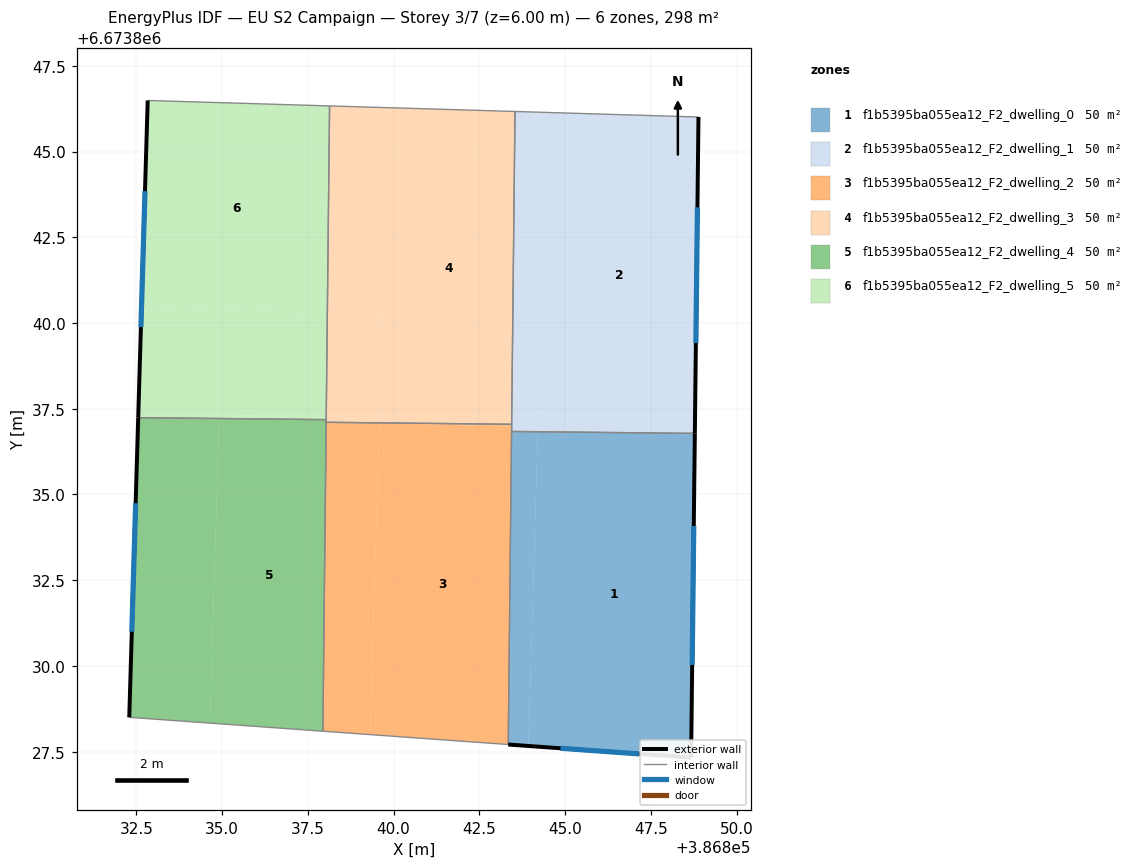
=== STOREY PLAN SPEC (per zone: floor XY polygon, exterior-wall plan segments, windows/doors) ===
zone 1: f1b5395ba055ea12_F2_dwelling_0  (49.6 m²)
  floor: (386844.21, 6673836.83) (386843.93, 6673827.67) (386843.34, 6673827.71) (386843.44, 6673836.84)
  floor: (386848.78, 6673836.78) (386848.68, 6673827.33) (386843.93, 6673827.67) (386844.21, 6673836.83)
  exterior wall: (386843.34, 6673827.71) – (386848.68, 6673827.33)  [5.3 m]
    window: (386844.87, 6673827.60) – (386847.15, 6673827.44)  [2.9 m²]
  exterior wall: (386848.68, 6673827.33) – (386848.78, 6673836.78)  [9.5 m]
    window: (386848.71, 6673830.03) – (386848.75, 6673834.08)  [5.2 m²]
  interior walls: 2
zone 2: f1b5395ba055ea12_F2_dwelling_1  (49.6 m²)
  floor: (386848.89, 6673846.01) (386848.78, 6673836.78) (386844.21, 6673836.83) (386844.49, 6673846.14)
  floor: (386844.49, 6673846.14) (386844.21, 6673836.95) (386843.44, 6673836.97) (386843.44, 6673837.05) (386843.54, 6673846.17)
  floor: (386844.21, 6673836.95) (386844.21, 6673836.83) (386843.44, 6673836.84) (386843.44, 6673836.97)
  exterior wall: (386848.78, 6673836.78) – (386848.89, 6673846.01)  [9.2 m]
    window: (386848.82, 6673839.42) – (386848.86, 6673843.37)  [5.1 m²]
  interior walls: 4
zone 3: f1b5395ba055ea12_F2_dwelling_2  (49.6 m²)
  floor: (386843.44, 6673836.97) (386843.34, 6673827.71) (386839.31, 6673828.00) (386839.59, 6673837.09) (386839.67, 6673837.09)
  floor: (386839.59, 6673837.09) (386839.31, 6673828.00) (386837.94, 6673828.10) (386838.04, 6673837.10)
  floor: (386843.44, 6673837.05) (386843.44, 6673836.97) (386839.67, 6673837.09)
  interior walls: 5
zone 4: f1b5395ba055ea12_F2_dwelling_3  (49.6 m²)
  floor: (386843.54, 6673846.17) (386843.44, 6673837.05) (386839.67, 6673837.09) (386839.59, 6673837.09) (386839.86, 6673846.28)
  floor: (386839.68, 6673840.23) (386839.59, 6673837.19) (386838.04, 6673837.23) (386838.07, 6673840.28)
  floor: (386839.86, 6673846.28) (386839.68, 6673840.23) (386838.07, 6673840.28) (386838.13, 6673846.33)
  floor: (386839.59, 6673837.19) (386839.59, 6673837.09) (386838.04, 6673837.10) (386838.04, 6673837.23)
  interior walls: 5
zone 5: f1b5395ba055ea12_F2_dwelling_4  (49.6 m²)
  floor: (386838.04, 6673837.18) (386837.94, 6673828.10) (386834.65, 6673828.33) (386834.91, 6673837.22)
  floor: (386834.91, 6673837.22) (386834.65, 6673828.33) (386832.29, 6673828.50) (386832.55, 6673837.24)
  exterior wall: (386832.55, 6673837.24) – (386832.29, 6673828.50)  [8.7 m]
    window: (386832.48, 6673834.74) – (386832.37, 6673831.00)  [4.8 m²]
  interior walls: 4
zone 6: f1b5395ba055ea12_F2_dwelling_5  (49.6 m²)
  floor: (386838.07, 6673840.28) (386838.04, 6673837.23) (386834.91, 6673837.33) (386834.91, 6673837.22) (386832.55, 6673837.24) (386832.65, 6673840.44)
  floor: (386838.13, 6673846.33) (386838.07, 6673840.28) (386832.65, 6673840.44) (386832.83, 6673846.49)
  floor: (386838.04, 6673837.23) (386838.04, 6673837.18) (386834.91, 6673837.22) (386834.91, 6673837.33)
  exterior wall: (386832.83, 6673846.49) – (386832.55, 6673837.24)  [9.3 m]
    window: (386832.75, 6673843.85) – (386832.63, 6673839.88)  [5.1 m²]
  interior walls: 3

=== DERIVED (storey summary) ===
Building: EU S2 Campaign
Storey: 3 of 7  (floor level z = 6.00 m)
Storey gross floor area: 297.7 m²
Zones on this storey: 6
  - f1b5395ba055ea12_F2_dwelling_0: floor 49.6 m²; exterior wall 14.8 m (44.4 m²); 2 window(s) 8.2 m²; WWR 18.4%
  - f1b5395ba055ea12_F2_dwelling_1: floor 49.6 m²; exterior wall 9.2 m (27.7 m²); 1 window(s) 5.1 m²; WWR 18.4%
  - f1b5395ba055ea12_F2_dwelling_2: floor 49.6 m²
  - f1b5395ba055ea12_F2_dwelling_3: floor 49.6 m²
  - f1b5395ba055ea12_F2_dwelling_4: floor 49.6 m²; exterior wall 8.7 m (26.2 m²); 1 window(s) 4.8 m²; WWR 18.4%
  - f1b5395ba055ea12_F2_dwelling_5: floor 49.6 m²; exterior wall 9.3 m (27.8 m²); 1 window(s) 5.1 m²; WWR 18.4%
Zone adjacency (shared interzone walls):
  - f1b5395ba055ea12_F2_dwelling_0 ↔ f1b5395ba055ea12_F2_dwelling_1
  - f1b5395ba055ea12_F2_dwelling_0 ↔ f1b5395ba055ea12_F2_dwelling_2
  - f1b5395ba055ea12_F2_dwelling_1 ↔ f1b5395ba055ea12_F2_dwelling_2
  - f1b5395ba055ea12_F2_dwelling_1 ↔ f1b5395ba055ea12_F2_dwelling_3
  - f1b5395ba055ea12_F2_dwelling_2 ↔ f1b5395ba055ea12_F2_dwelling_3
  - f1b5395ba055ea12_F2_dwelling_2 ↔ f1b5395ba055ea12_F2_dwelling_4
  - f1b5395ba055ea12_F2_dwelling_3 ↔ f1b5395ba055ea12_F2_dwelling_4
  - f1b5395ba055ea12_F2_dwelling_3 ↔ f1b5395ba055ea12_F2_dwelling_5
  - f1b5395ba055ea12_F2_dwelling_4 ↔ f1b5395ba055ea12_F2_dwelling_5